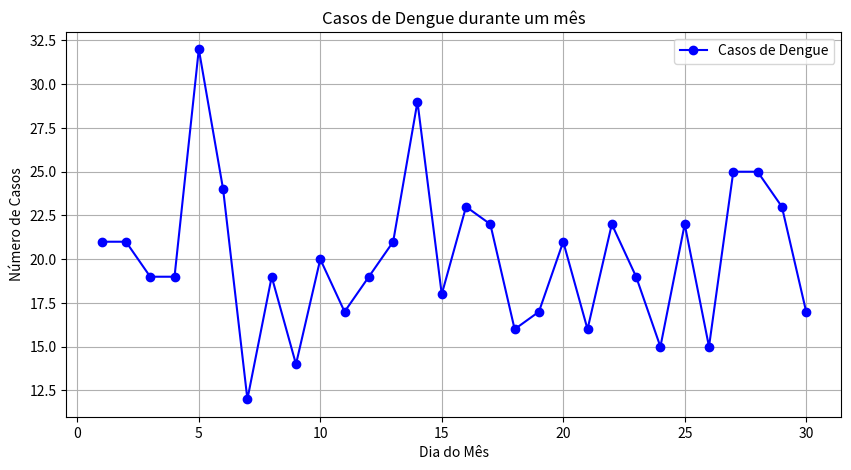

The script that saved this image:
import matplotlib.pyplot as plt
import numpy as np

np.random.seed(0)
dias = np.arange(1, 31)
casos_dengue = np.random.poisson(lam = 20, size = 30)

plt.figure(figsize = (10,5))
plt.plot(dias, casos_dengue, marker='o', linestyle='-', color = 'b', label='Casos de Dengue')
plt.xlabel('Dia do Mês')
plt.ylabel('Número de Casos')
plt.title('Casos de Dengue durante um mês')
plt.legend()
plt.grid(True)
plt.show()